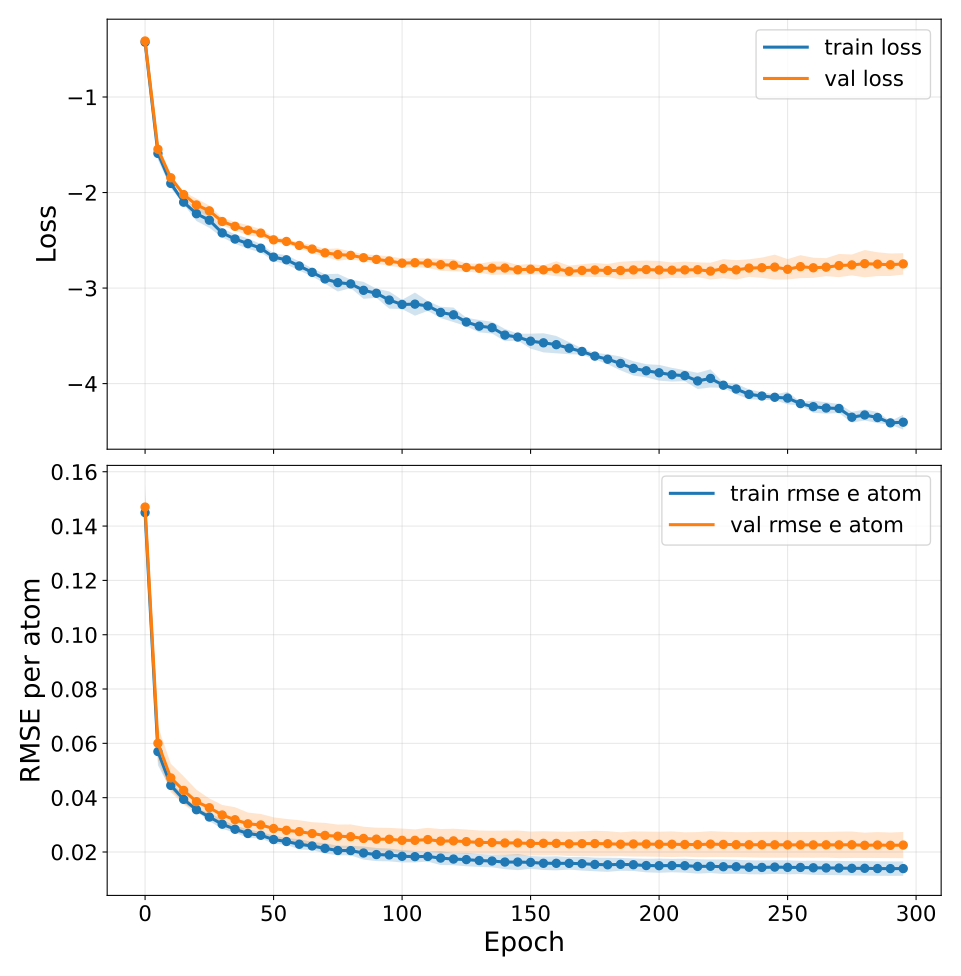

Data behind this chart, as committed beside it:
epoch, train_loss, train_loss_mean, train_loss_std, train_loss_ci95_low, train_loss_ci95_high, train_loss_n, train_loss_geometric_mean, train_loss_geometric_ci95_low, train_loss_geometric_ci95_high, train_loss_geometric_n, val_loss, val_loss_mean, val_loss_std, val_loss_ci95_low, val_loss_ci95_high, val_loss_n, val_loss_geometric_mean, val_loss_geometric_ci95_low, val_loss_geometric_ci95_high, val_loss_geometric_n, train_rmse_e_atom, train_rmse_e_atom_mean, train_rmse_e_atom_std
0, -0.4265, -0.4265, 0.02322, -0.4554, -0.3977, 5, nan, nan, nan, 0, -0.4141, -0.4141, 0.01897, -0.4377, -0.3906, 5, nan, nan, nan, 0, 0.1449, 0.1449, 0.00526
5, -1.591, -1.591, 0.05314, -1.657, -1.525, 5, nan, nan, nan, 0, -1.547, -1.547, 0.03975, -1.596, -1.498, 5, nan, nan, nan, 0, 0.05697, 0.05697, 0.004052
10, -1.905, -1.905, 0.03857, -1.953, -1.857, 5, nan, nan, nan, 0, -1.846, -1.846, 0.02153, -1.872, -1.819, 5, nan, nan, nan, 0, 0.04452, 0.04452, 0.001241
15, -2.101, -2.101, 0.01611, -2.121, -2.081, 5, nan, nan, nan, 0, -2.021, -2.021, 0.02295, -2.05, -1.993, 5, nan, nan, nan, 0, 0.03937, 0.03937, 0.001241
20, -2.222, -2.222, 0.06209, -2.299, -2.145, 5, nan, nan, nan, 0, -2.13, -2.13, 0.05389, -2.197, -2.063, 5, nan, nan, nan, 0, 0.03555, 0.03555, 0.0004502
25, -2.29, -2.29, 0.06455, -2.37, -2.209, 5, nan, nan, nan, 0, -2.192, -2.192, 0.04481, -2.247, -2.136, 5, nan, nan, nan, 0, 0.03287, 0.03287, 0.001233
30, -2.423, -2.423, 0.03781, -2.47, -2.376, 5, nan, nan, nan, 0, -2.304, -2.304, 0.03097, -2.342, -2.265, 5, nan, nan, nan, 0, 0.03023, 0.03023, 0.001387
35, -2.487, -2.487, 0.04005, -2.537, -2.437, 5, nan, nan, nan, 0, -2.354, -2.354, 0.03686, -2.4, -2.308, 5, nan, nan, nan, 0, 0.02836, 0.02836, 0.001037
40, -2.535, -2.535, 0.04425, -2.59, -2.48, 5, nan, nan, nan, 0, -2.395, -2.395, 0.0428, -2.448, -2.342, 5, nan, nan, nan, 0, 0.02681, 0.02681, 0.001302
45, -2.583, -2.583, 0.0352, -2.627, -2.539, 5, nan, nan, nan, 0, -2.425, -2.425, 0.03327, -2.466, -2.383, 5, nan, nan, nan, 0, 0.02614, 0.02614, 0.0009392
50, -2.676, -2.676, 0.03229, -2.716, -2.636, 5, nan, nan, nan, 0, -2.495, -2.495, 0.02658, -2.528, -2.462, 5, nan, nan, nan, 0, 0.02458, 0.02458, 0.001232
55, -2.704, -2.704, 0.0391, -2.753, -2.656, 5, nan, nan, nan, 0, -2.512, -2.512, 0.02162, -2.539, -2.485, 5, nan, nan, nan, 0, 0.02386, 0.02386, 0.0009759
60, -2.769, -2.769, 0.03865, -2.817, -2.721, 5, nan, nan, nan, 0, -2.554, -2.554, 0.02255, -2.582, -2.526, 5, nan, nan, nan, 0, 0.02284, 0.02284, 0.001553
65, -2.836, -2.836, 0.03438, -2.878, -2.793, 5, nan, nan, nan, 0, -2.592, -2.592, 0.03441, -2.634, -2.549, 5, nan, nan, nan, 0, 0.02222, 0.02222, 0.001183
70, -2.904, -2.904, 0.04008, -2.954, -2.855, 5, nan, nan, nan, 0, -2.632, -2.632, 0.03298, -2.672, -2.591, 5, nan, nan, nan, 0, 0.02132, 0.02132, 0.001524
75, -2.943, -2.943, 0.07513, -3.037, -2.85, 5, nan, nan, nan, 0, -2.649, -2.649, 0.05189, -2.713, -2.585, 5, nan, nan, nan, 0, 0.02055, 0.02055, 0.001428
80, -2.956, -2.956, 0.03537, -3, -2.912, 5, nan, nan, nan, 0, -2.658, -2.658, 0.03355, -2.7, -2.616, 5, nan, nan, nan, 0, 0.02051, 0.02051, 0.001421
85, -3.024, -3.024, 0.07169, -3.113, -2.935, 5, nan, nan, nan, 0, -2.682, -2.682, 0.02962, -2.719, -2.646, 5, nan, nan, nan, 0, 0.01961, 0.01961, 0.001952
90, -3.055, -3.055, 0.03868, -3.103, -3.007, 5, nan, nan, nan, 0, -2.7, -2.7, 0.03629, -2.745, -2.655, 5, nan, nan, nan, 0, 0.01905, 0.01905, 0.001947
95, -3.125, -3.125, 0.07274, -3.216, -3.035, 5, nan, nan, nan, 0, -2.717, -2.717, 0.0402, -2.767, -2.667, 5, nan, nan, nan, 0, 0.0189, 0.0189, 0.001905
100, -3.172, -3.172, 0.039, -3.22, -3.123, 5, nan, nan, nan, 0, -2.739, -2.739, 0.03939, -2.788, -2.69, 5, nan, nan, nan, 0, 0.01841, 0.01841, 0.001831
105, -3.168, -3.168, 0.0978, -3.29, -3.047, 5, nan, nan, nan, 0, -2.735, -2.735, 0.03769, -2.782, -2.688, 5, nan, nan, nan, 0, 0.01828, 0.01828, 0.001718
110, -3.187, -3.187, 0.04179, -3.239, -3.135, 5, nan, nan, nan, 0, -2.74, -2.74, 0.04038, -2.79, -2.69, 5, nan, nan, nan, 0, 0.01834, 0.01834, 0.001531
115, -3.255, -3.255, 0.04782, -3.314, -3.196, 5, nan, nan, nan, 0, -2.755, -2.755, 0.05027, -2.818, -2.693, 5, nan, nan, nan, 0, 0.01775, 0.01775, 0.002066
120, -3.28, -3.28, 0.06131, -3.356, -3.204, 5, nan, nan, nan, 0, -2.761, -2.761, 0.052, -2.826, -2.696, 5, nan, nan, nan, 0, 0.01739, 0.01739, 0.00183
125, -3.356, -3.356, 0.03646, -3.401, -3.31, 5, nan, nan, nan, 0, -2.784, -2.784, 0.03455, -2.827, -2.741, 5, nan, nan, nan, 0, 0.0172, 0.0172, 0.001989
130, -3.399, -3.399, 0.05221, -3.464, -3.334, 5, nan, nan, nan, 0, -2.793, -2.793, 0.03877, -2.841, -2.745, 5, nan, nan, nan, 0, 0.01685, 0.01685, 0.001902
135, -3.415, -3.415, 0.04975, -3.476, -3.353, 5, nan, nan, nan, 0, -2.792, -2.792, 0.05612, -2.862, -2.723, 5, nan, nan, nan, 0, 0.01667, 0.01667, 0.001876
140, -3.492, -3.492, 0.05172, -3.556, -3.428, 5, nan, nan, nan, 0, -2.79, -2.79, 0.05473, -2.858, -2.722, 5, nan, nan, nan, 0, 0.01629, 0.01629, 0.002115
145, -3.513, -3.513, 0.02946, -3.55, -3.477, 5, nan, nan, nan, 0, -2.809, -2.809, 0.04163, -2.86, -2.757, 5, nan, nan, nan, 0, 0.01629, 0.01629, 0.002407
150, -3.556, -3.556, 0.06315, -3.634, -3.478, 5, nan, nan, nan, 0, -2.803, -2.803, 0.0449, -2.859, -2.747, 5, nan, nan, nan, 0, 0.01618, 0.01618, 0.001905
155, -3.573, -3.573, 0.08075, -3.673, -3.473, 5, nan, nan, nan, 0, -2.809, -2.809, 0.03769, -2.856, -2.763, 5, nan, nan, nan, 0, 0.01584, 0.01584, 0.001993
160, -3.592, -3.592, 0.0731, -3.683, -3.502, 5, nan, nan, nan, 0, -2.798, -2.798, 0.06334, -2.877, -2.719, 5, nan, nan, nan, 0, 0.01583, 0.01583, 0.00209
165, -3.629, -3.629, 0.05107, -3.693, -3.566, 5, nan, nan, nan, 0, -2.824, -2.824, 0.04759, -2.884, -2.765, 5, nan, nan, nan, 0, 0.01581, 0.01581, 0.001852
170, -3.663, -3.663, 0.0269, -3.697, -3.63, 5, nan, nan, nan, 0, -2.816, -2.816, 0.05253, -2.881, -2.751, 5, nan, nan, nan, 0, 0.0157, 0.0157, 0.002059
175, -3.712, -3.712, 0.0279, -3.747, -3.678, 5, nan, nan, nan, 0, -2.811, -2.811, 0.05889, -2.884, -2.738, 5, nan, nan, nan, 0, 0.01541, 0.01541, 0.002026
180, -3.745, -3.745, 0.04284, -3.798, -3.692, 5, nan, nan, nan, 0, -2.816, -2.816, 0.05523, -2.885, -2.747, 5, nan, nan, nan, 0, 0.01529, 0.01529, 0.002094
185, -3.789, -3.789, 0.0581, -3.861, -3.717, 5, nan, nan, nan, 0, -2.817, -2.817, 0.07406, -2.908, -2.725, 5, nan, nan, nan, 0, 0.01545, 0.01545, 0.001916
190, -3.841, -3.841, 0.06034, -3.916, -3.766, 5, nan, nan, nan, 0, -2.81, -2.81, 0.07554, -2.904, -2.716, 5, nan, nan, nan, 0, 0.01531, 0.01531, 0.001862
195, -3.866, -3.866, 0.05573, -3.935, -3.797, 5, nan, nan, nan, 0, -2.806, -2.806, 0.07596, -2.901, -2.712, 5, nan, nan, nan, 0, 0.015, 0.015, 0.002022
200, -3.887, -3.887, 0.06649, -3.969, -3.804, 5, nan, nan, nan, 0, -2.811, -2.811, 0.07665, -2.906, -2.716, 5, nan, nan, nan, 0, 0.01495, 0.01495, 0.002108
205, -3.907, -3.907, 0.05821, -3.979, -3.835, 5, nan, nan, nan, 0, -2.813, -2.813, 0.06527, -2.894, -2.732, 5, nan, nan, nan, 0, 0.015, 0.015, 0.002001
210, -3.917, -3.917, 0.04625, -3.974, -3.86, 5, nan, nan, nan, 0, -2.81, -2.81, 0.07048, -2.898, -2.723, 5, nan, nan, nan, 0, 0.01495, 0.01495, 0.002077
215, -3.972, -3.972, 0.06839, -4.057, -3.887, 5, nan, nan, nan, 0, -2.808, -2.808, 0.06244, -2.886, -2.731, 5, nan, nan, nan, 0, 0.01468, 0.01468, 0.002137
220, -3.946, -3.946, 0.07668, -4.041, -3.85, 5, nan, nan, nan, 0, -2.823, -2.823, 0.07094, -2.911, -2.734, 5, nan, nan, nan, 0, 0.01474, 0.01474, 0.002006
225, -4.017, -4.017, 0.02226, -4.044, -3.989, 5, nan, nan, nan, 0, -2.797, -2.797, 0.08043, -2.897, -2.697, 5, nan, nan, nan, 0, 0.01457, 0.01457, 0.002147
230, -4.057, -4.057, 0.04525, -4.113, -4, 5, nan, nan, nan, 0, -2.81, -2.81, 0.08206, -2.912, -2.708, 5, nan, nan, nan, 0, 0.01456, 0.01456, 0.002078
235, -4.113, -4.113, 0.04124, -4.164, -4.061, 5, nan, nan, nan, 0, -2.791, -2.791, 0.07419, -2.883, -2.699, 5, nan, nan, nan, 0, 0.01437, 0.01437, 0.002071
240, -4.13, -4.13, 0.03279, -4.171, -4.089, 5, nan, nan, nan, 0, -2.787, -2.787, 0.0856, -2.893, -2.681, 5, nan, nan, nan, 0, 0.01431, 0.01431, 0.002065
245, -4.143, -4.143, 0.02385, -4.173, -4.113, 5, nan, nan, nan, 0, -2.781, -2.781, 0.1052, -2.911, -2.65, 5, nan, nan, nan, 0, 0.01444, 0.01444, 0.002011
250, -4.152, -4.152, 0.05292, -4.217, -4.086, 5, nan, nan, nan, 0, -2.803, -2.803, 0.08572, -2.91, -2.697, 5, nan, nan, nan, 0, 0.01434, 0.01434, 0.002061
255, -4.209, -4.209, 0.01501, -4.228, -4.191, 5, nan, nan, nan, 0, -2.776, -2.776, 0.09674, -2.896, -2.656, 5, nan, nan, nan, 0, 0.01431, 0.01431, 0.001975
260, -4.242, -4.242, 0.05128, -4.305, -4.178, 5, nan, nan, nan, 0, -2.788, -2.788, 0.08488, -2.893, -2.682, 5, nan, nan, nan, 0, 0.01418, 0.01418, 0.002088
265, -4.255, -4.255, 0.04797, -4.315, -4.196, 5, nan, nan, nan, 0, -2.781, -2.781, 0.076, -2.876, -2.687, 5, nan, nan, nan, 0, 0.01412, 0.01412, 0.002113
270, -4.26, -4.26, 0.03841, -4.308, -4.213, 5, nan, nan, nan, 0, -2.765, -2.765, 0.09781, -2.886, -2.643, 5, nan, nan, nan, 0, 0.01408, 0.01408, 0.002125
275, -4.352, -4.352, 0.04552, -4.409, -4.295, 5, nan, nan, nan, 0, -2.758, -2.758, 0.08809, -2.867, -2.649, 5, nan, nan, nan, 0, 0.01398, 0.01398, 0.002127
280, -4.328, -4.328, 0.04643, -4.386, -4.271, 5, nan, nan, nan, 0, -2.745, -2.745, 0.1151, -2.888, -2.602, 5, nan, nan, nan, 0, 0.01399, 0.01399, 0.002165
285, -4.355, -4.355, 0.04676, -4.413, -4.297, 5, nan, nan, nan, 0, -2.75, -2.75, 0.1002, -2.874, -2.625, 5, nan, nan, nan, 0, 0.0139, 0.0139, 0.002133
290, -4.411, -4.411, 0.01554, -4.43, -4.392, 5, nan, nan, nan, 0, -2.756, -2.756, 0.09481, -2.874, -2.638, 5, nan, nan, nan, 0, 0.01388, 0.01388, 0.002152
295, -4.404, -4.404, 0.06301, -4.482, -4.326, 5, nan, nan, nan, 0, -2.747, -2.747, 0.09037, -2.859, -2.635, 5, nan, nan, nan, 0, 0.01388, 0.01388, 0.002138
